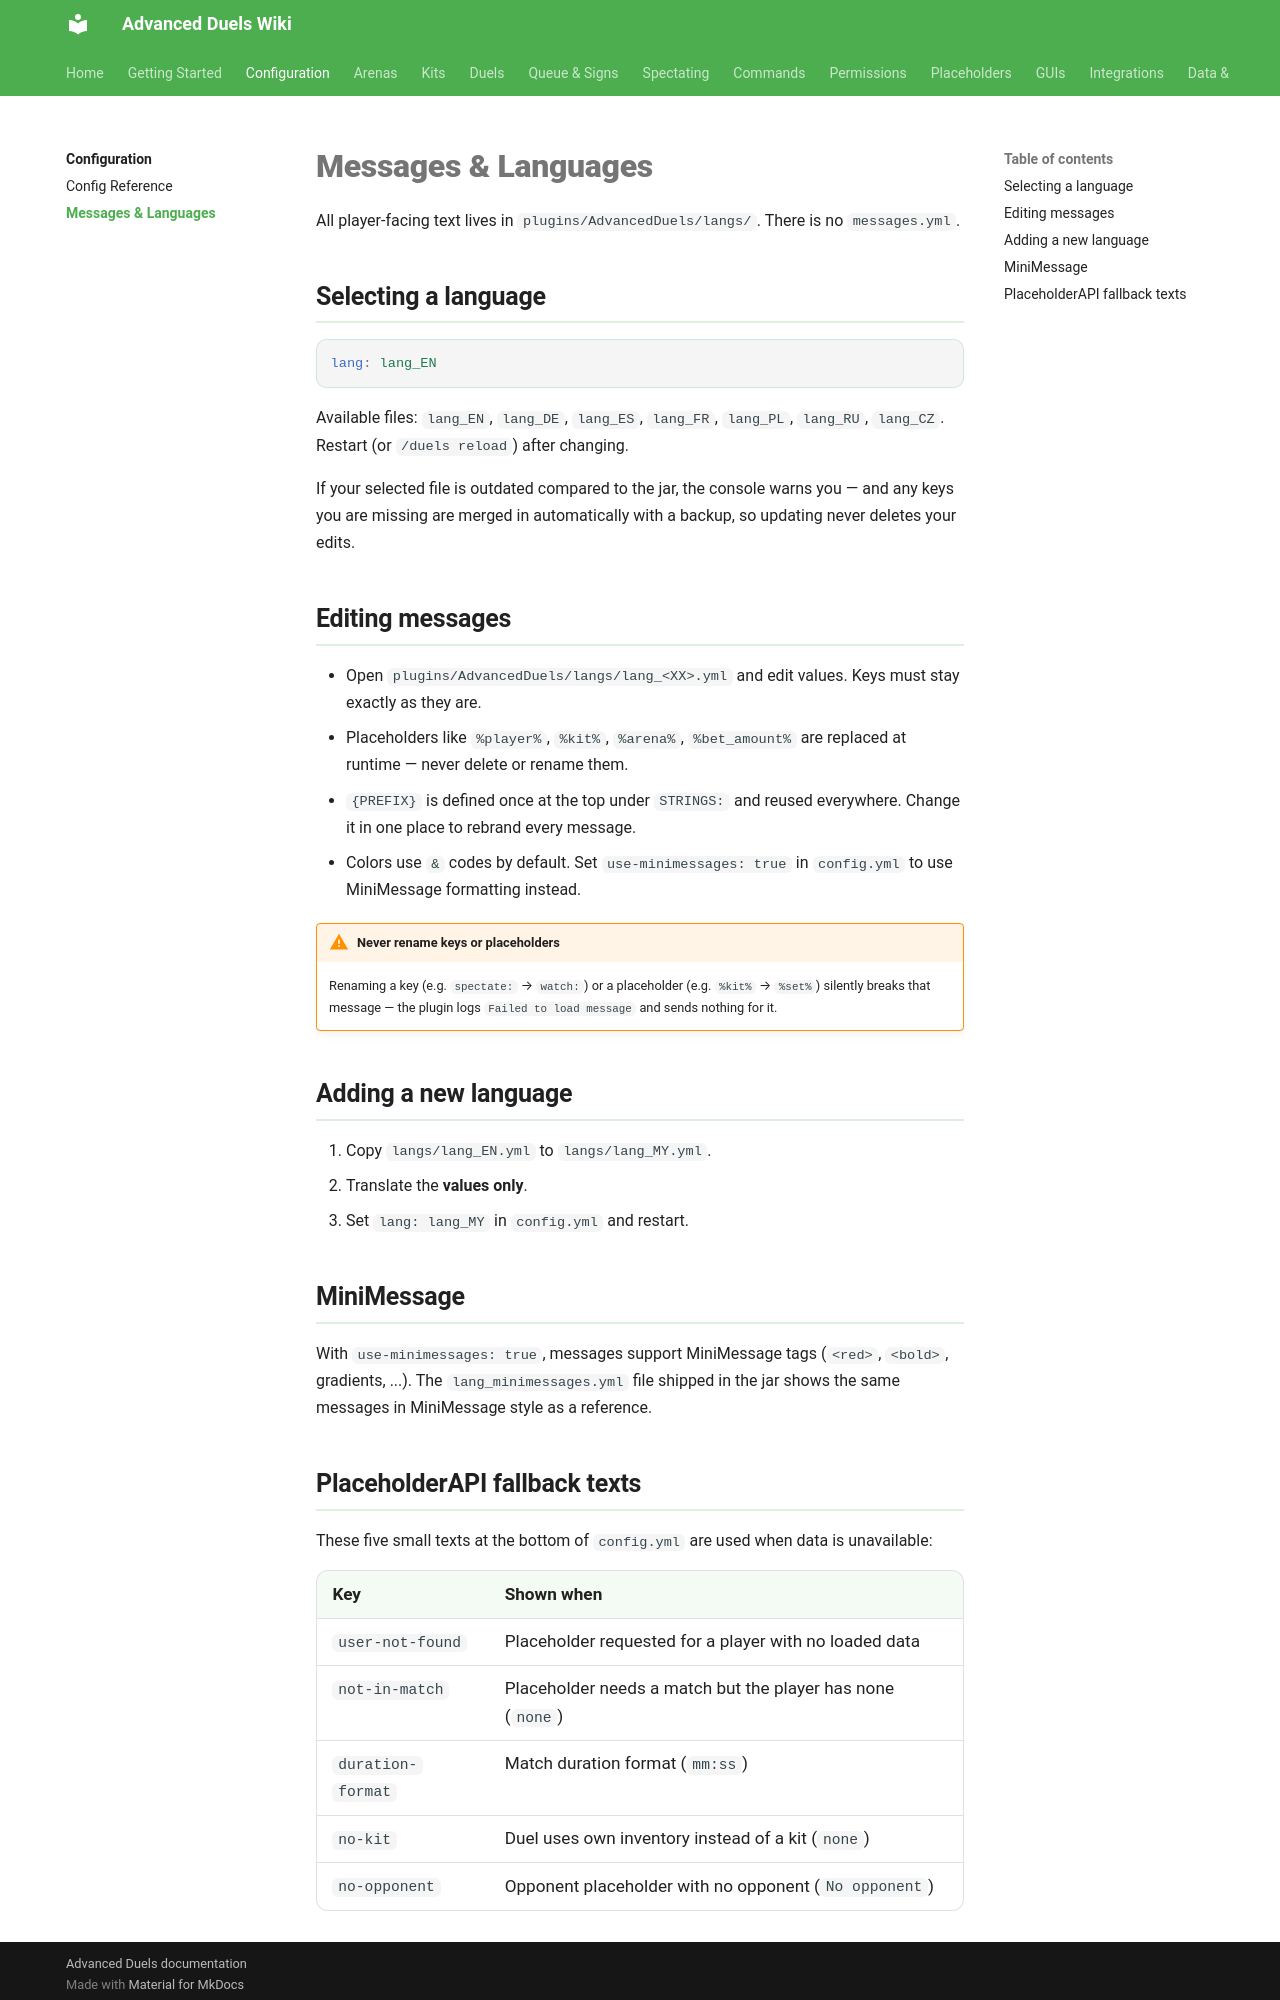

repository: TenZOstravy/Advanced-Duels-Wiki · page: configuration/languages/index.html · generator: mkdocs

# Messages & Languages

All player-facing text lives in `plugins/AdvancedDuels/langs/`. There is no `messages.yml`.

## Selecting a language

```yaml
lang: lang_EN
```

Available files: `lang_EN`, `lang_DE`, `lang_ES`, `lang_FR`, `lang_PL`, `lang_RU`, `lang_CZ`. Restart (or `/duels reload`) after changing.

If your selected file is outdated compared to the jar, the console warns you — and any keys you are missing are merged in automatically with a backup, so updating never deletes your edits.

## Editing messages

- Open `plugins/AdvancedDuels/langs/lang_<XX>.yml` and edit values. Keys must stay exactly as they are.
- Placeholders like `%player%`, `%kit%`, `%arena%`, `%bet_amount%` are replaced at runtime — never delete or rename them.
- `{PREFIX}` is defined once at the top under `STRINGS:` and reused everywhere. Change it in one place to rebrand every message.
- Colors use `&` codes by default. Set `use-minimessages: true` in `config.yml` to use MiniMessage formatting instead.

!!! warning "Never rename keys or placeholders"
    Renaming a key (e.g. `spectate:` → `watch:`) or a placeholder (e.g. `%kit%` → `%set%`) silently breaks that message — the plugin logs `Failed to load message` and sends nothing for it.

## Adding a new language

1. Copy `langs/lang_EN.yml` to `langs/lang_MY.yml`.
2. Translate the **values only**.
3. Set `lang: lang_MY` in `config.yml` and restart.

## MiniMessage

With `use-minimessages: true`, messages support MiniMessage tags (`<red>`, `<bold>`, gradients, ...). The `lang_minimessages.yml` file shipped in the jar shows the same messages in MiniMessage style as a reference.
